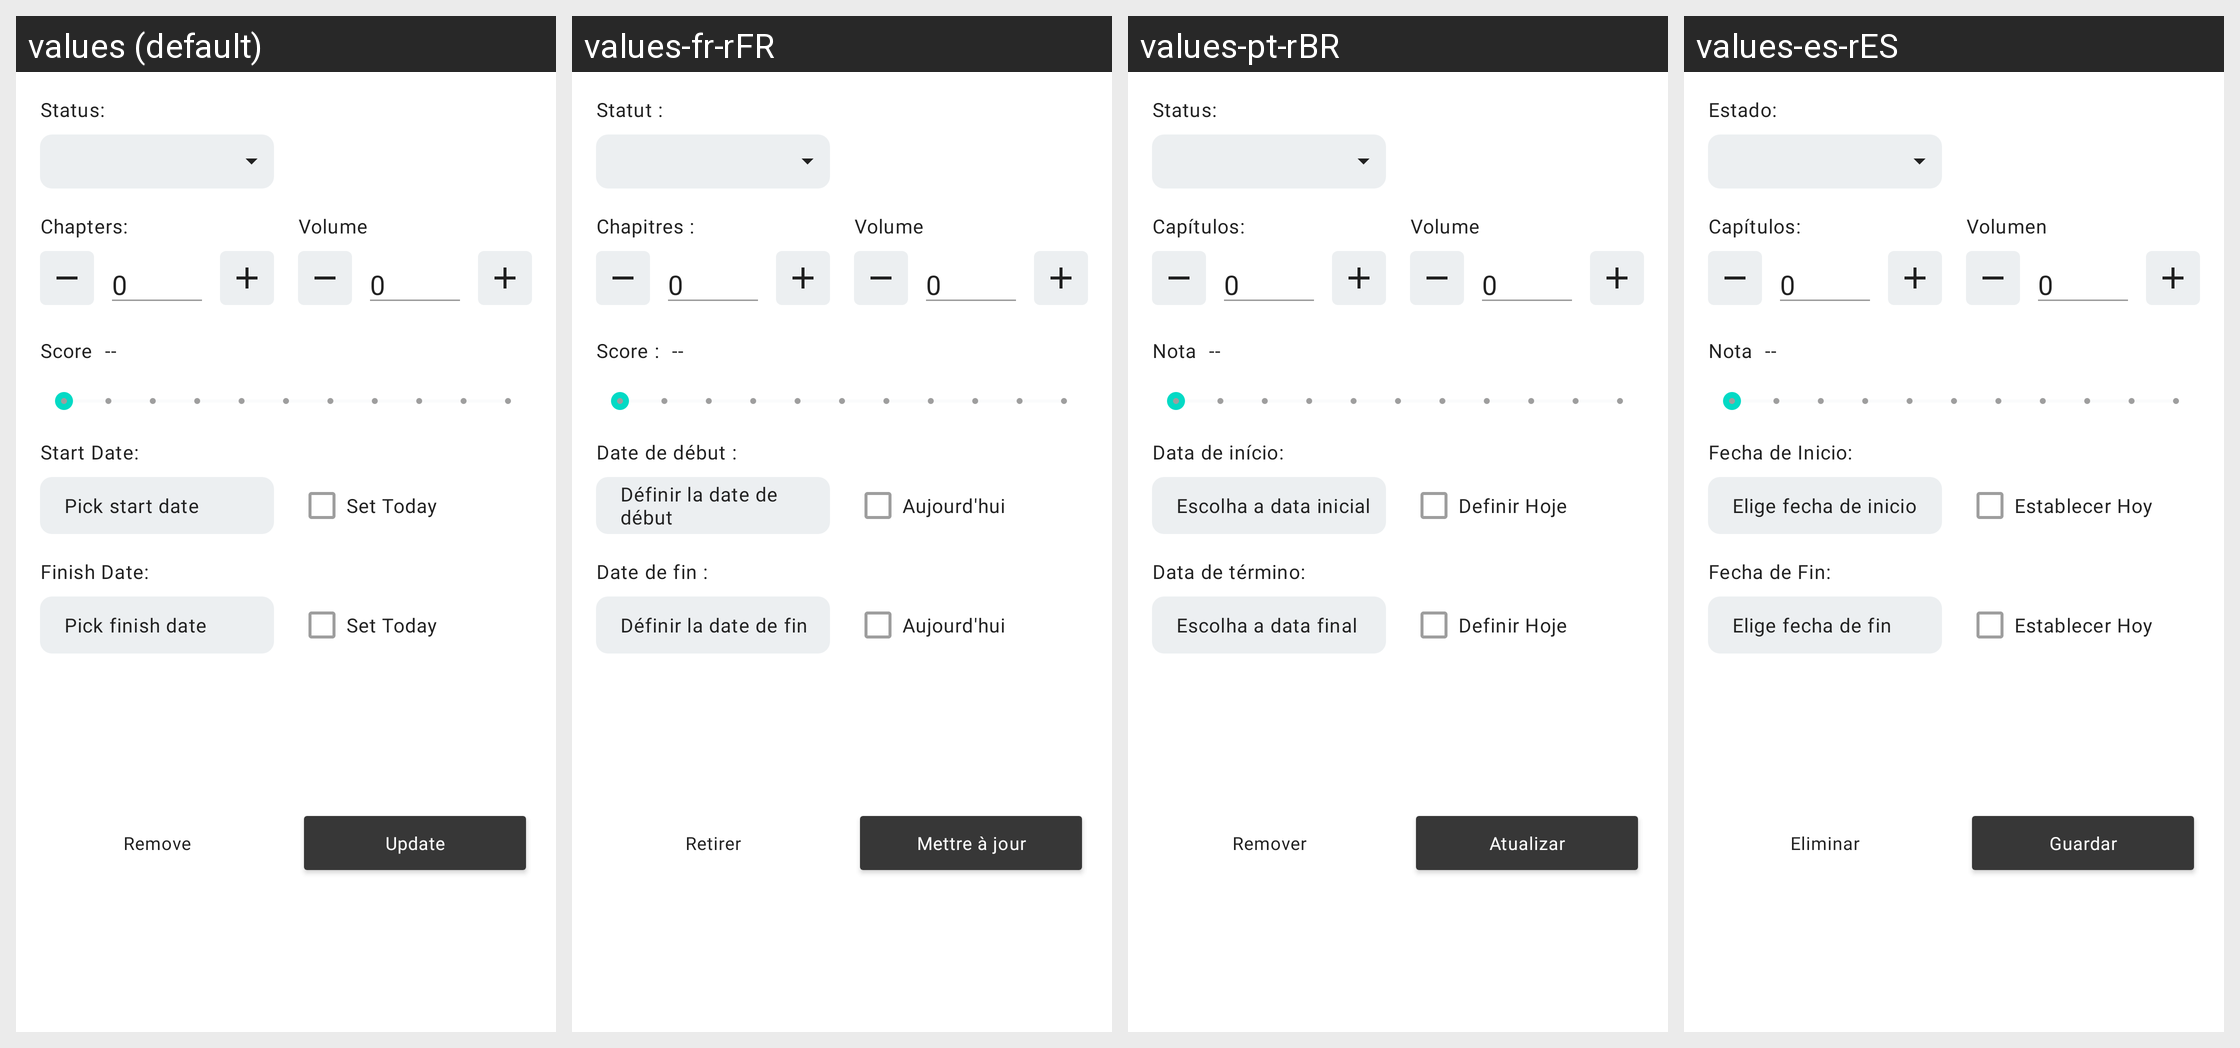

The Android screen above is rendered under several locales of the same app. Produce the string resources it draws, with the default and per-locale values.
Android screen res/layout/manga_status_update_bottom_sheet.xml rendered under 4 locales, left to right: values (default), values-fr-rFR, values-pt-rBR, values-es-rES. Device: Nexus 5 (rendered at 1080×1920; each locale shown at half size, 540×960, under a caption strip naming it); theme AppTheme.
Other locales in the repository, not shown: values-ar-rIQ, values-de-rDE, values-pl-rPL, values-ru-rRU, values-tr-rTR.
Strings drawn on this screen, with the default value and each locale's value (text and hints the layout hard-codes, and strings that could not be matched under every locale, appear in the picture but are not listed):

status
  values: Status:
  values-fr-rFR: Statut :
  values-pt-rBR: Status:
  values-es-rES: Estado:

chapters
  values: Chapters:
  values-fr-rFR: Chapitres :
  values-pt-rBR: Capítulos:
  values-es-rES: Capítulos:

volume
  values: Volume
  values-fr-rFR: Volume
  values-pt-rBR: Volume
  values-es-rES: Volumen

score
  values: Score
  values-fr-rFR: Score :
  values-pt-rBR: Nota
  values-es-rES: Nota

save
  values: Update
  values-fr-rFR: Mettre à jour
  values-pt-rBR: Atualizar
  values-es-rES: Guardar

remove
  values: Remove
  values-fr-rFR: Retirer
  values-pt-rBR: Remover
  values-es-rES: Eliminar

nothing
  values: --
  values-fr-rFR: --
  values-pt-rBR: --
  values-es-rES: --

start_date
  values: Start Date:
  values-fr-rFR: Date de début :
  values-pt-rBR: Data de início:
  values-es-rES: Fecha de Inicio:

pick_a_start_date
  values: Pick start date
  values-fr-rFR: Définir la date de début
  values-pt-rBR: Escolha a data inicial
  values-es-rES: Elige fecha de inicio

update_finish_date
  values: Finish Date:
  values-fr-rFR: Date de fin :
  values-pt-rBR: Data de término:
  values-es-rES: Fecha de Fin:

pick_a_finish_date
  values: Pick finish date
  values-fr-rFR: Définir la date de fin
  values-pt-rBR: Escolha a data final
  values-es-rES: Elige fecha de fin

today
  values: Set Today
  values-fr-rFR: Aujourd'hui
  values-pt-rBR: Definir Hoje
  values-es-rES: Establecer Hoy
